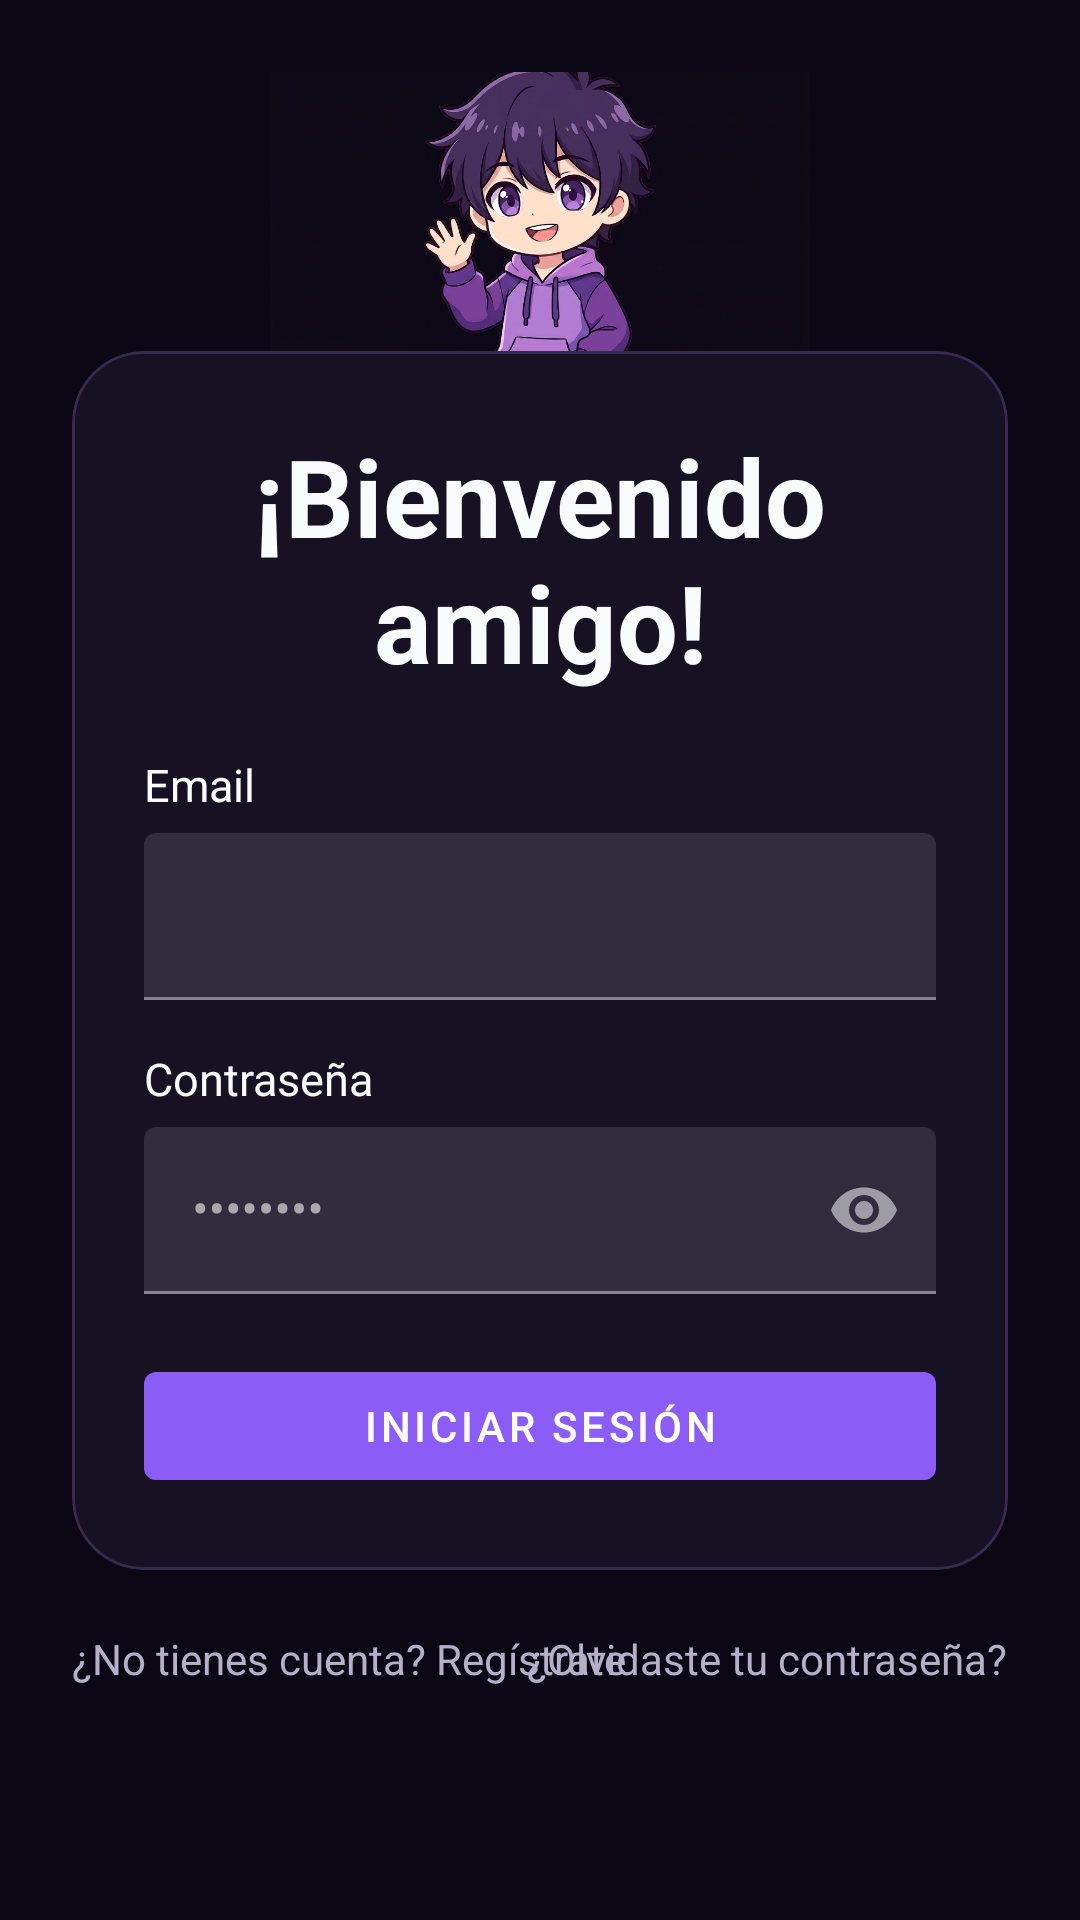

The Android layout XML behind this screen, and the referenced resources:
<!-- AndroidManifest.xml: application theme Theme.Mankuro -->
<!-- res/layout/activity_log_in.xml -->
<?xml version="1.0" encoding="utf-8"?>
<androidx.constraintlayout.widget.ConstraintLayout xmlns:android="http://schemas.android.com/apk/res/android"
    xmlns:app="http://schemas.android.com/apk/res-auto"
    android:id="@+id/main"
    android:layout_width="match_parent"
    android:layout_height="match_parent"
    android:padding="24dp">

    <ImageView
        android:layout_width="200dp"
        android:layout_height="100dp"
        android:contentDescription="@string/image_desc_chibi_wave"
        android:src="@drawable/img_1"
        app:layout_constraintBottom_toTopOf="@id/cardLogin"
        app:layout_constraintEnd_toEndOf="@id/cardLogin"
        app:layout_constraintStart_toStartOf="@id/cardLogin" />

    <com.google.android.material.card.MaterialCardView
        android:id="@+id/cardLogin"
        android:layout_width="0dp"
        android:layout_height="wrap_content"
        style="@style/Widget.Mankuro.Card.Large"
        app:layout_constraintBottom_toBottomOf="parent"
        app:layout_constraintEnd_toEndOf="parent"
        app:layout_constraintStart_toStartOf="parent"
        app:layout_constraintTop_toTopOf="parent">

        <LinearLayout
            android:layout_width="match_parent"
            android:layout_height="wrap_content"
            android:orientation="vertical"
            android:padding="24dp">

            <TextView
                android:layout_width="wrap_content"
                android:layout_height="wrap_content"
                android:text="@string/bienvenido_amigo"
                android:textAlignment="center"
                android:textAppearance="@style/TextAppearance.Mankuro.Headline"
                android:textStyle="bold" />

            <TextView
                android:id="@+id/textEmail"
                android:layout_width="wrap_content"
                android:layout_height="wrap_content"
                android:layout_marginTop="20dp"
                android:text="@string/email_login"
                android:textAppearance="@style/TextAppearance.Mankuro.Label" />

            <com.google.android.material.textfield.TextInputLayout
                android:id="@+id/tilEmail"
                android:layout_width="match_parent"
                android:layout_height="wrap_content"
                android:layout_marginTop="6dp"
                >

                <com.google.android.material.textfield.TextInputEditText
                    android:id="@+id/etEmail"
                    android:layout_width="match_parent"
                    android:layout_height="wrap_content"
                    android:inputType="textEmailAddress" />

            </com.google.android.material.textfield.TextInputLayout>

            <TextView
                android:id="@+id/textPassword"
                android:layout_width="wrap_content"
                android:layout_height="wrap_content"
                android:layout_marginTop="16dp"
                android:text="@string/password_login"
                android:textAppearance="@style/TextAppearance.Mankuro.Label"
                />

            <com.google.android.material.textfield.TextInputLayout
                android:id="@+id/tilPassword"
                android:layout_width="match_parent"
                android:layout_height="wrap_content"
                android:layout_marginTop="6dp"
                android:hint="@string/hidePass"
                app:endIconMode="password_toggle">

                <com.google.android.material.textfield.TextInputEditText
                    android:id="@+id/etPassword"
                    android:layout_width="match_parent"
                    android:layout_height="wrap_content"
                    android:inputType="textPassword"
                />

            </com.google.android.material.textfield.TextInputLayout>

            <com.google.android.material.button.MaterialButton
                android:id="@+id/btnLogin"
                android:layout_width="match_parent"
                android:layout_height="wrap_content"
                android:layout_marginTop="20dp"
                android:text="@string/btn_login"
             />
        </LinearLayout>

    </com.google.android.material.card.MaterialCardView>

    <TextView
        android:layout_width="wrap_content"
        android:layout_height="wrap_content"
        android:layout_marginTop="20dp"
        android:text="@string/forgot_password"
        android:textAppearance="@style/TextAppearance.Mankuro.Secondary"
        app:layout_constraintEnd_toEndOf="@id/cardLogin"
        app:layout_constraintTop_toBottomOf="@id/cardLogin"
        />

    <TextView
        android:layout_width="wrap_content"
        android:layout_height="wrap_content"
        android:layout_marginTop="20dp"
        android:text="@string/dont_have_account"
        android:textAppearance="@style/TextAppearance.Mankuro.Secondary"
        app:layout_constraintStart_toStartOf="@id/cardLogin"
        app:layout_constraintTop_toBottomOf="@id/cardLogin" />

</androidx.constraintlayout.widget.ConstraintLayout>
<!-- resources referenced by this layout -->
<resources>
  <!-- drawable img_1: png bitmap (drawable, 356134 bytes) -->
  <string name="bienvenido_amigo">¡Bienvenido amigo!</string>
  <string name="btn_login">Iniciar sesión</string>
  <string name="dont_have_account">¿No tienes cuenta? Regístrate</string>
  <string name="email_login">Email</string>
  <string name="forgot_password">¿Olvidaste tu contraseña?</string>
  <string name="hidePass">••••••••</string>
  <string name="image_desc_chibi_wave">Es un icono chibi que te indica la bienvenida</string>
  <string name="password_login">Contraseña</string>
  <style name="TextAppearance.Mankuro.Headline">
          <item name="android:textSize">36sp</item>
          <item name="android:textStyle">bold</item>
      </style>
  <style name="TextAppearance.Mankuro.Label">
          <item name="android:textSize">15sp</item>
      </style>
  <style name="TextAppearance.Mankuro.Secondary">
          <item name="android:textSize">14sp</item>
          <item name="android:textColor">@color/on_surface_variant</item>
      </style>
  <style name="Widget.Mankuro.Card.Large">
          <item name="cardCornerRadius">@dimen/radius_card_large</item>
      </style>
  <style name="Theme.Mankuro" parent="Theme.MaterialComponents.NoActionBar">
  
          
          <item name="colorPrimary">@color/primary</item>
          <item name="colorPrimaryVariant">@color/primary_variant</item>
          <item name="colorOnPrimary">@color/on_primary</item>
          <item name="colorSecondary">@color/secondary</item>
          <item name="colorSecondaryVariant">@color/secondary_variant</item>
          <item name="colorOnSecondary">@color/on_secondary</item>
  
          
          <item name="android:colorBackground">@color/background</item>
          <item name="colorOnBackground">@color/on_background</item>
          <item name="colorSurface">@color/surface</item>
          <item name="colorOnSurface">@color/on_surface</item>
  
          
          <item name="colorError">@color/error</item>
          <item name="colorOnError">@color/on_error</item>
  
          
          <item name="android:textColorPrimary">@color/on_surface</item>
          <item name="android:textColorSecondary">@color/on_surface_variant</item>
          <item name="android:textColorHint">@color/on_surface_variant</item>
  
          
          <item name="android:windowBackground">@color/background</item>
          <item name="android:statusBarColor">@color/background</item>
          <item name="android:navigationBarColor">@color/background</item>
  
      </style>
  <color name="on_surface_variant">#B6AFC9</color>
  <dimen name="radius_card_large">24dp</dimen>
  <color name="primary">#8B5CF6</color>
  <color name="primary_variant">#6D28D9</color>
  <color name="on_primary">#FFFFFF</color>
  <color name="secondary">#A78BFA</color>
  <color name="secondary_variant">#C4B5FD</color>
  <color name="on_secondary">#1F1235</color>
  <color name="background">#0B0714</color>
  <color name="on_background">#F8FAFC</color>
  <color name="surface">#171124</color>
  <color name="on_surface">#F8FAFC</color>
  <color name="error">#D73024</color>
  <color name="on_error">#FFFFFF</color>
</resources>
